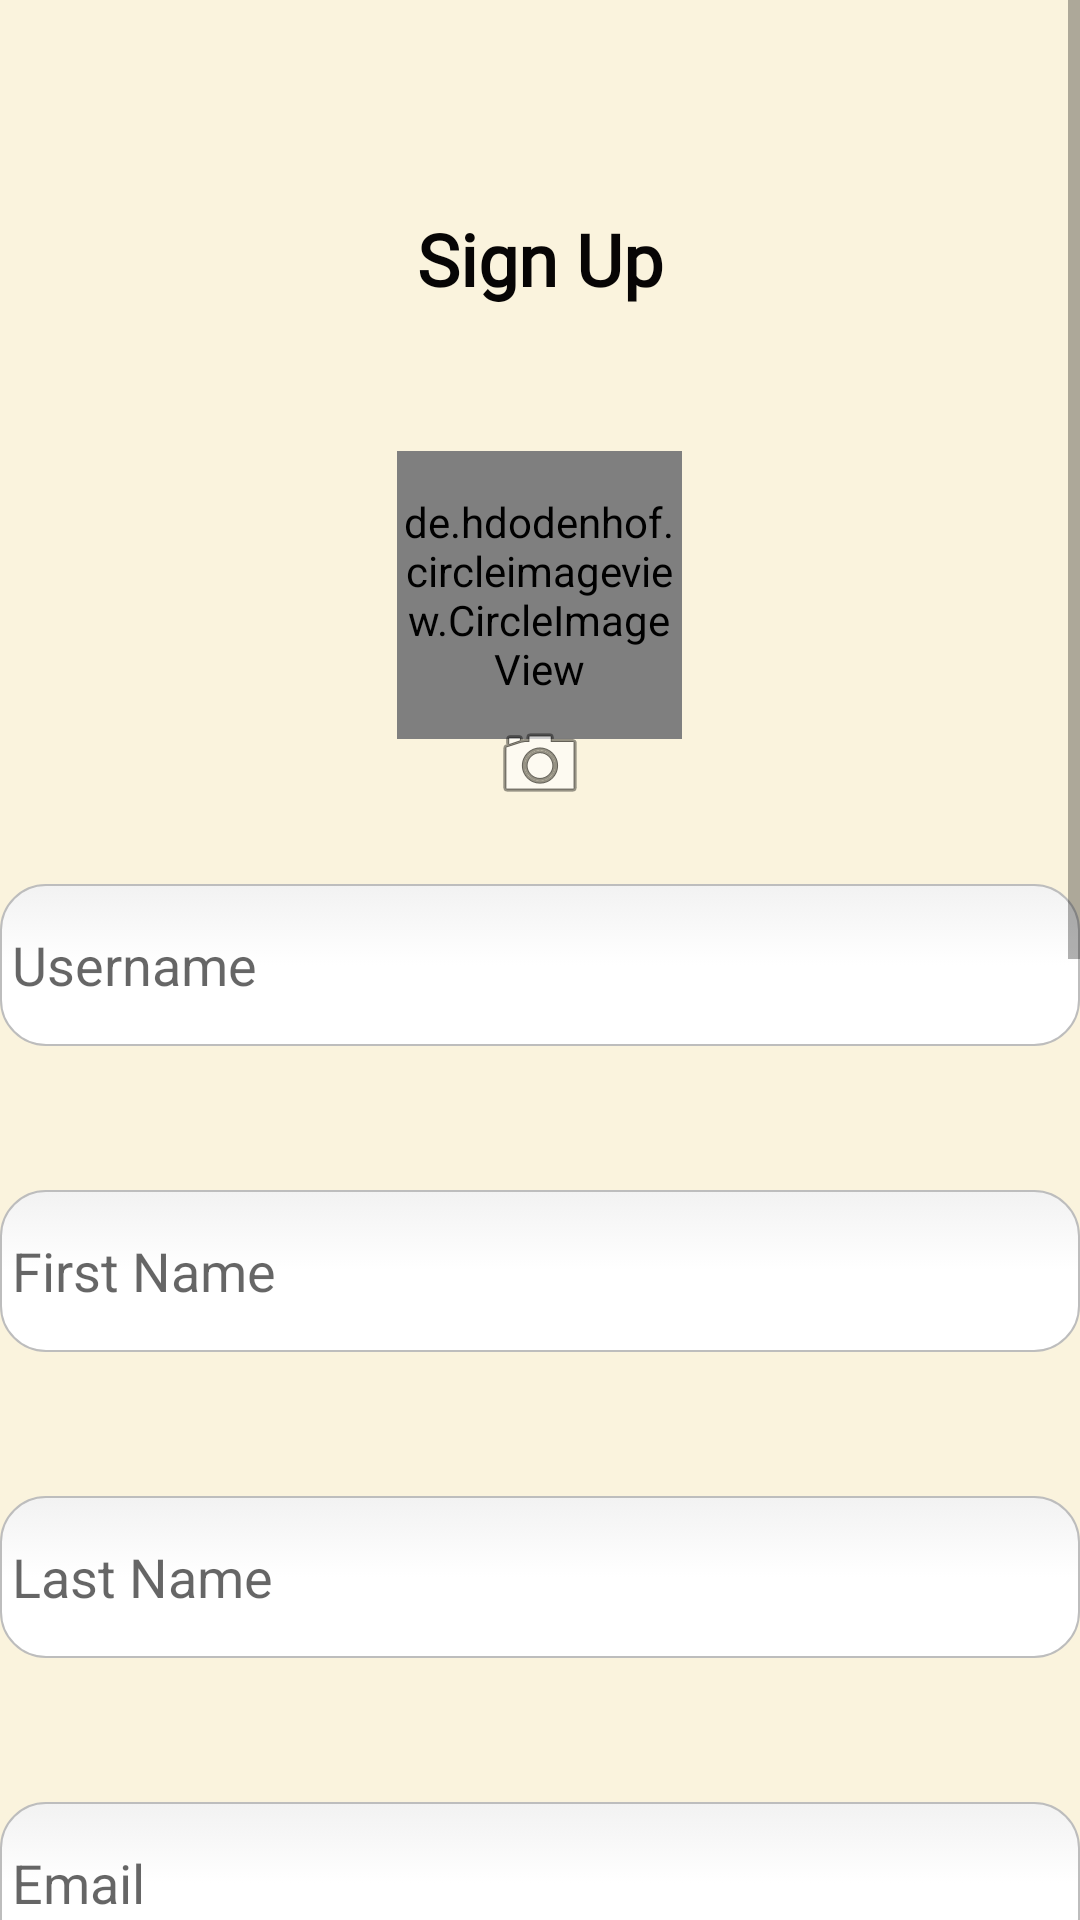

Write the Android layout XML for this screen, with the resource values it uses.
<!-- AndroidManifest.xml: application theme AppTheme -->
<!-- res/layout/fragment_signup.xml -->
<?xml version="1.0" encoding="utf-8"?>
<androidx.constraintlayout.widget.ConstraintLayout xmlns:android="http://schemas.android.com/apk/res/android"
    xmlns:app="http://schemas.android.com/apk/res-auto"
    xmlns:tools="http://schemas.android.com/tools"
    android:id="@+id/frameLayout"
    android:layout_width="match_parent"
    android:layout_height="match_parent"
    android:background="#00FAF3DD"
    tools:context=".SignupFragment">

    <ScrollView
        android:id="@+id/createVehicleSRC"
        android:layout_width="0dp"
        android:layout_height="0dp"
        android:background="@color/beige"
        android:fillViewport="true"
        app:layout_constraintBottom_toBottomOf="parent"
        app:layout_constraintEnd_toEndOf="parent"
        app:layout_constraintStart_toStartOf="parent"
        app:layout_constraintTop_toTopOf="parent">

        <LinearLayout
            android:layout_width="match_parent"
            android:layout_height="0dp"
            android:gravity="center"
            android:orientation="vertical"
            android:paddingBottom="16dp">

            <TextView
                android:id="@+id/HttpView"
                android:layout_width="match_parent"
                android:layout_height="match_parent"

                android:layout_marginTop="70dp"
                android:layout_marginBottom="24dp"
                android:text="Sign Up"
                android:fontFamily="@font/rubik_bold"
                android:textAlignment="center"
                android:textColor="#070505"
                android:textSize="24sp"
                android:textStyle="bold" />

            <de.hdodenhof.circleimageview.CircleImageView
                android:id="@+id/profile_image"
                android:layout_width="95dp"
                android:layout_height="96dp"
                android:layout_marginTop="24dp"
                android:src="@drawable/defaultpic"
                app:civ_border_color="#FF000000"
                app:civ_border_width="2dp" />

            <ImageButton
                android:id="@+id/CameraButton"
                android:layout_width="wrap_content"
                android:layout_height="wrap_content"
                android:layout_marginTop="-8dp"
                android:background="#00FFFFFF"
                app:srcCompat="@android:drawable/ic_menu_camera" />

            <EditText
                android:id="@+id/Username"
                android:layout_width="match_parent"
                android:layout_height="54dp"
                android:layout_marginTop="24dp"
                android:layout_marginBottom="24dp"
                android:background="@drawable/rounded_corners_edittext"
                android:ems="10"
                android:hint="Username"
                android:inputType="textPersonName"
                android:maxLength="40" />

            <EditText
                android:id="@+id/FNTextBox"
                android:layout_width="match_parent"
                android:layout_height="54dp"
                android:layout_marginTop="24dp"
                android:layout_marginBottom="24dp"
                android:background="@drawable/rounded_corners_edittext"
                android:ems="10"
                android:hint="First Name"
                android:inputType="textPersonName"
                android:maxLength="40" />

            <EditText
                android:id="@+id/LNTextBox"
                android:layout_width="match_parent"
                android:layout_height="54dp"
                android:layout_marginTop="24dp"
                android:layout_marginBottom="24dp"
                android:background="@drawable/rounded_corners_edittext"
                android:ems="10"
                android:hint="Last Name"
                android:inputType="textPersonName"
                android:maxLength="40" />

            <EditText
                android:id="@+id/EmailTextBox"
                android:layout_width="match_parent"
                android:layout_height="54dp"
                android:layout_marginTop="24dp"
                android:layout_marginBottom="24dp"
                android:background="@drawable/rounded_corners_edittext"
                android:ems="10"
                android:hint="Email"
                android:inputType="textEmailAddress"
                android:maxLength="40" />

            <EditText
                android:id="@+id/PasswordTextBox"
                android:layout_width="match_parent"
                android:layout_height="54dp"
                android:layout_marginTop="24dp"
                android:layout_marginBottom="24dp"
                android:background="@drawable/rounded_corners_edittext"
                android:ems="10"
                android:hint="Password"
                android:inputType="textPassword" />


            <EditText
                android:id="@+id/CPWTextBox"
                android:layout_width="match_parent"
                android:layout_height="54dp"
                android:layout_marginTop="24dp"
                android:layout_marginBottom="24dp"
                android:background="@drawable/rounded_corners_edittext"
                android:ems="10"
                android:hint="Confirm Password..."
                android:inputType="textPassword"
                android:maxLength="40" />


            <EditText
                android:id="@+id/CompanyTextBox"
                android:layout_width="match_parent"
                android:layout_height="54dp"
                android:layout_marginTop="24dp"
                android:layout_marginBottom="24dp"
                android:background="@drawable/rounded_corners_edittext"
                android:ems="10"
                android:hint="Company (Optional)"
                android:inputType="textPersonName"
                android:maxLength="40" />

            <LinearLayout
                android:layout_width="match_parent"
                android:layout_height="match_parent"
                android:orientation="horizontal"
                android:gravity="center"
                >
                <ImageButton
                    android:id="@+id/DriverButton"
                    android:contentDescription="image of driver"
                    android:layout_width="185dp"
                    android:layout_height="185dp"
                    android:background="@drawable/round_corners_list_item"
                    android:src="@drawable/driver_selected_image"
                    android:layout_marginRight="10dp"/>
                <ImageButton
                    android:id="@+id/VendorButton"
                    android:contentDescription="image of vendor"
                    android:layout_width="185dp"
                    android:layout_height="185dp"
                    android:background="@drawable/round_corners_list_item"
                    android:src="@drawable/vendor_selected_image"
                    android:layout_marginLeft="10dp"/>
            </LinearLayout>

            <Button
                android:id="@+id/SignUpButton"
                android:layout_width="wrap_content"
                android:layout_height="wrap_content"
                android:layout_marginTop="24dp"
                android:layout_marginBottom="24dp"
                android:layout_weight="1"
                android:background="@drawable/round_corners_buttons"
                android:fontFamily="@font/rubik_regular"
                android:text="Sign Up"
                android:textColor="#ffffff" />


        </LinearLayout>

    </ScrollView>

</androidx.constraintlayout.widget.ConstraintLayout>
<!-- resources referenced by this layout -->
<resources>
  <color name="beige">#faf3dd</color>
  <!-- drawable round_corners_buttons (drawable) -->
  <?xml version="1.0" encoding="utf-8"?>
  <selector xmlns:android="http://schemas.android.com/apk/res/android">
      <item android:state_pressed="true" android:state_focused="true">
          <shape>
              <solid android:color="#96616b"/>
  
              <corners
                  android:radius="15dp" />
          </shape>
      </item>
  
      <item android:state_pressed="true" android:state_focused="false">
          <shape>
              <solid android:color="#96616b"/>
  
              <corners
                  android:radius="15dp" />
          </shape>
      </item>
  
      <item android:state_pressed="false" android:state_focused="true">
          <shape>
              <solid android:color="#96616b"/>
  
              <corners
                  android:radius="15dp" />
          </shape>
      </item>
  
      <item android:state_pressed="false" android:state_focused="false">
          <shape>
              <gradient
                  android:startColor="#96616b"
                  android:centerColor="#96616b"
                  android:endColor="#FFFFFF"
                  android:angle="270"
                  />
              <stroke
                  android:width="0.7dp"
                  android:color="#96616b" />
              <corners
                  android:radius="15dp" />
          </shape>
      </item>
  
      <item android:state_enabled="true">
          <shape>
              <padding
                  android:left="4dp"
                  android:top="4dp"
                  android:right="4dp"
                  android:bottom="4dp"
                  />
          </shape>
      </item>
  
  </selector>
  <!-- drawable rounded_corners_edittext (drawable) -->
  <?xml version="1.0" encoding="utf-8"?>
  <selector xmlns:android="http://schemas.android.com/apk/res/android">
      <item android:state_pressed="true" android:state_focused="true">
          <shape>
              <solid android:color="#FFFFFF"/>
  
              <corners
                  android:radius="15dp" />
          </shape>
      </item>
  
      <item android:state_pressed="true" android:state_focused="false">
          <shape>
              <solid android:color="#FFFFFF"/>
  
              <corners
                  android:radius="15dp" />
          </shape>
      </item>
  
      <item android:state_pressed="false" android:state_focused="true">
          <shape>
              <solid android:color="#FFFFFF"/>
  
              <corners
                  android:radius="15dp" />
          </shape>
      </item>
  
      <item android:state_pressed="false" android:state_focused="false">
          <shape>
              <gradient
                  android:startColor="#F2F2F2"
                  android:centerColor="#FFFFFF"
                  android:endColor="#FFFFFF"
                  android:angle="270"
                  />
              <stroke
                  android:width="0.7dp"
                  android:color="#BDBDBD" />
              <corners
                  android:radius="15dp" />
          </shape>
      </item>
  
      <item android:state_enabled="true">
          <shape>
              <padding
                  android:left="4dp"
                  android:top="4dp"
                  android:right="4dp"
                  android:bottom="4dp"
                  />
          </shape>
      </item>
  
  </selector>
  <style name="AppTheme" parent="Theme.AppCompat.Light">
          
          <item name="colorPrimary">@color/colorPrimary</item>
          <item name="colorPrimaryDark">@color/colorPrimaryDark</item>
          <item name="colorAccent">@color/colorAccent</item>
          <item name="actionBarTheme">@style/MyApp.ActionBarTheme</item>
      </style>
  <color name="listItemBackground">#feda9b</color>
  <color name="colorPrimary">#c6ddf4</color>
  <color name="colorPrimaryDark">#0C2163</color>
  <color name="colorAccent">#D81B60</color>
  <style name="MyApp.ActionBarTheme" parent="@style/ThemeOverlay.AppCompat.ActionBar">
          
          <item name="colorControlNormal">@color/colorPrimaryDark</item>
      </style>
</resources>
